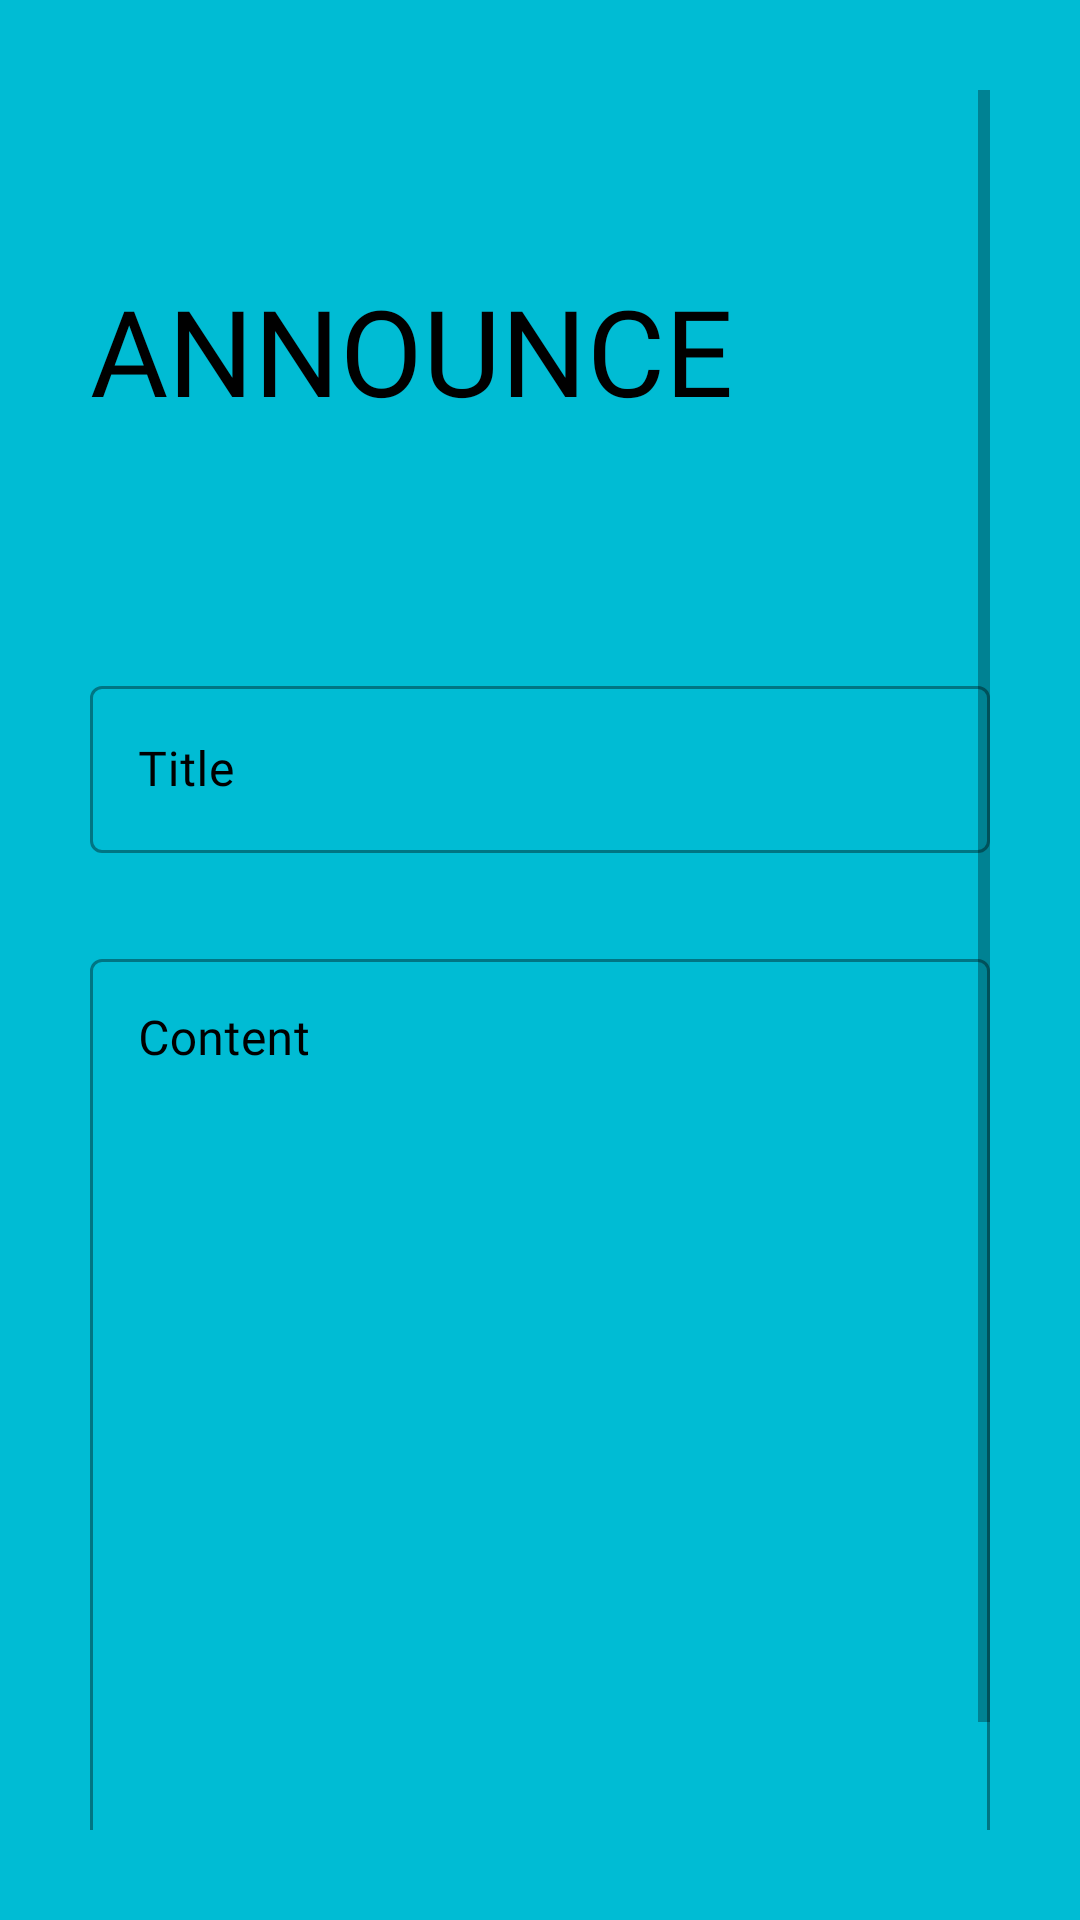

Reconstruct the res/layout file that produces this screen, plus the resources it refers to.
<!-- AndroidManifest.xml: application theme Theme.Announce -->
<!-- res/layout/fragment_add.xml -->
<?xml version="1.0" encoding="utf-8"?>
<FrameLayout xmlns:android="http://schemas.android.com/apk/res/android"
    xmlns:tools="http://schemas.android.com/tools"
    android:layout_width="match_parent"
    android:layout_height="match_parent"

    android:background="#00BCD4"
    tools:context=".AddFragment">


    <ScrollView
        android:layout_width="match_parent"
        android:layout_height="match_parent"
        android:background="#00BCD4"
        android:padding="30dp">

        <LinearLayout
            android:layout_width="match_parent"
            android:layout_height="wrap_content"
            android:orientation="vertical">

            <ImageView
                android:id="@+id/loginBackBtn"
                android:layout_width="wrap_content"
                android:layout_height="wrap_content"
                android:padding="5dp"
                android:src="@drawable/back_ic" />

            <TextView
                android:layout_width="wrap_content"
                android:layout_height="wrap_content"
                android:layout_marginTop="50dp"
                android:fontFamily="@font/audiowide"
                android:text="Announce"
                android:textAllCaps="true"
                android:textColor="@color/black"
                android:textSize="40sp" />

            <LinearLayout
                android:layout_width="match_parent"
                android:layout_height="wrap_content"
                android:layout_marginTop="80dp"
                android:orientation="vertical">

                <com.google.android.material.textfield.TextInputLayout
                    style="@style/Widget.MaterialComponents.TextInputLayout.OutlinedBox"
                    android:layout_width="match_parent"
                    android:layout_height="wrap_content"
                    android:hint="Title"
                    android:textColorHint="@color/black"

                    >


                    <com.google.android.material.textfield.TextInputEditText
                        android:layout_width="match_parent"
                        android:layout_height="match_parent"
                        android:id="@+id/title"
                        android:fontFamily="@font/buenard"
                        android:inputType="text" />

                </com.google.android.material.textfield.TextInputLayout>

                <com.google.android.material.textfield.TextInputLayout
                    style="@style/Widget.MaterialComponents.TextInputLayout.OutlinedBox"
                    android:layout_width="match_parent"
                    android:layout_height="300dp"
                    android:hint="Content"
                    android:layout_marginTop="30dp"

                    android:textColorHint="@color/black"

                    >


                    <com.google.android.material.textfield.TextInputEditText
                        android:layout_width="match_parent"
                        android:layout_height="match_parent"
                        android:fontFamily="@font/buenard"
                        android:id="@+id/content"
                        android:inputType="text"
                        android:gravity="top"
                        android:textColor="@color/black" />

                </com.google.android.material.textfield.TextInputLayout>


                <Button
                    android:layout_width="match_parent"
                    android:layout_height="wrap_content"
                    android:id="@+id/btnSubmit"
                    android:layout_marginTop="20dp"
                    android:background="@color/black"
                    android:text="SUBMIT"
                    android:textColor="@color/white" />


            </LinearLayout>


        </LinearLayout>


    </ScrollView>


</FrameLayout>
<!-- resources referenced by this layout -->
<resources>
  <style name="Theme.Announce" parent="Theme.MaterialComponents.Light.NoActionBar.Bridge">
          
          <item name="colorPrimary">@color/purple_500</item>
          <item name="colorPrimaryVariant">@color/purple_700</item>
          <item name="colorOnPrimary">@color/white</item>
          
          <item name="colorSecondary">@color/teal_200</item>
          <item name="colorSecondaryVariant">@color/teal_700</item>
          <item name="colorOnSecondary">@color/black</item>
          
          <item name="android:statusBarColor" tools:targetApi="l">?attr/colorPrimaryVariant</item>
          
      </style>
  <!-- not gathered from this repository: default colours our renderer supplied (Android Studio template values) -->
  <color name="purple_500">#FF6200EE</color>
  <color name="purple_700">#FF3700B3</color>
  <color name="teal_200">#FF03DAC5</color>
  <color name="teal_700">#FF018786</color>
  <color name="black">#FF000000</color>
  <color name="white">#FFFFFFFF</color>
</resources>
